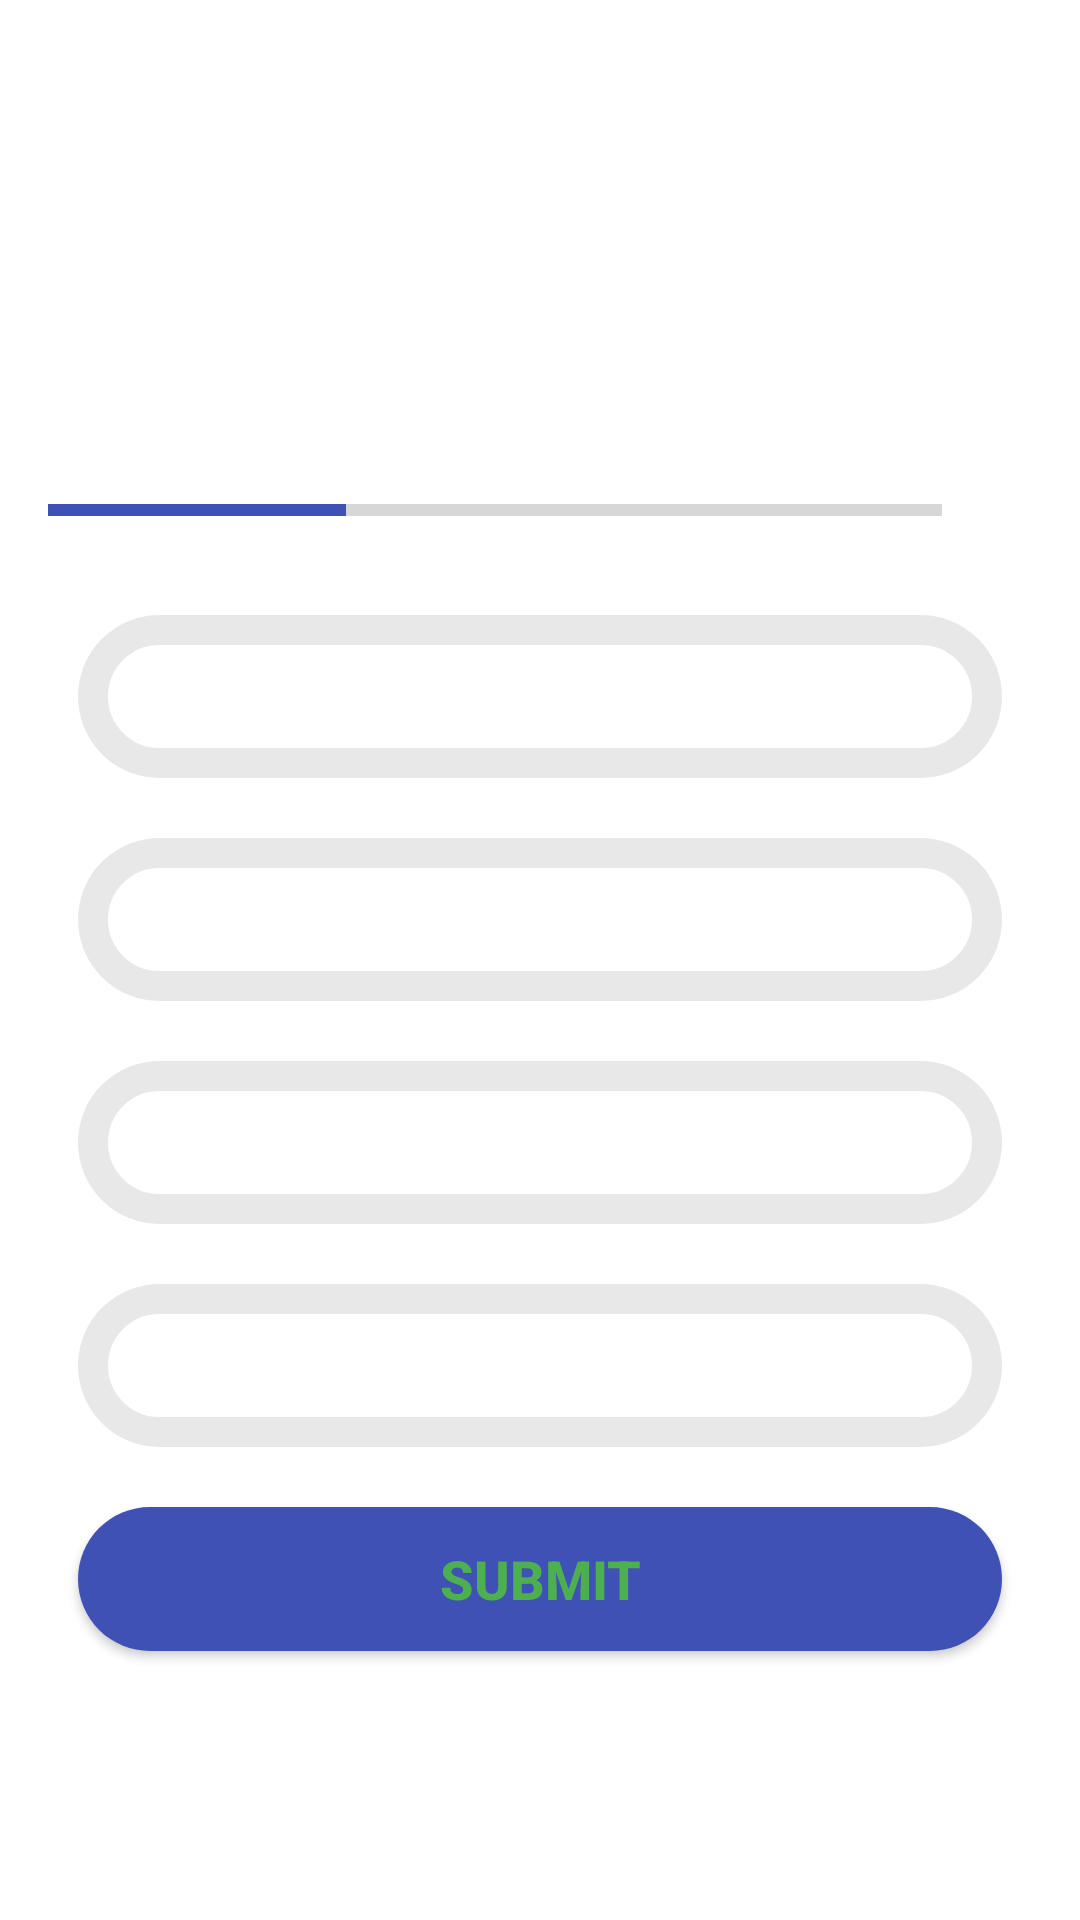

Reconstruct the res/layout file that produces this screen, plus the resources it refers to.
<!-- AndroidManifest.xml: application theme Theme.DatabaseQuizApp -->
<!-- res/layout/activity_crs_questions.xml -->
<?xml version="1.0" encoding="utf-8"?>
<ScrollView xmlns:android="http://schemas.android.com/apk/res/android"
    xmlns:app="http://schemas.android.com/apk/res-auto"
    xmlns:tools="http://schemas.android.com/tools"
    android:layout_width="match_parent"
    android:layout_height="match_parent"
    android:background="@drawable/ic_background"
    android:fillViewport="true"
    tools:context=".activities.CrsQuestionsActivity">

    <LinearLayout
        android:layout_width="match_parent"
        android:layout_height="wrap_content"
        android:gravity="center"
        android:orientation="vertical"
        android:padding="16dp">


        <TextView
            android:id="@+id/tv_question"
            android:layout_width="match_parent"
            android:layout_height="wrap_content"
            android:layout_margin="10dp"
            android:gravity="center"
            android:textSize="22sp"
            android:textColor="@color/green"
            tools:text="@string/question"/>

        <LinearLayout
            android:layout_width="match_parent"
            android:layout_height="wrap_content"
            android:gravity="center_vertical"
            android:layout_marginTop="16dp"
            android:orientation="horizontal">

            <ProgressBar
                android:id="@+id/progressBar"
                android:layout_width="0dp"
                android:layout_height="wrap_content"
                style="@style/Widget.AppCompat.ProgressBar.Horizontal"
                android:layout_weight="1"
                android:max="30"
                android:indeterminate="false"
                android:minHeight="50dp"
                android:progressTint="@color/blue"
                android:progress="10"/>

            <TextView
                android:id="@+id/tv_progress"
                android:layout_width="wrap_content"
                android:layout_height="match_parent"
                android:gravity="center"
                android:textColor="@color/blue"
                android:padding="15dp"
                android:textSize="20sp"
                tools:text="1/30"  />

        </LinearLayout>

        <TextView
            android:id="@+id/tv_option_one"
            android:layout_width="match_parent"
            android:layout_height="wrap_content"
            android:layout_margin="10dp"
            android:gravity="center"
            android:padding="15dp"
            android:background="@drawable/default_option_border_bg"
            android:textColor="@color/black"
            android:textSize="18sp"
            tools:text="Apple"/>

        <TextView
            android:id="@+id/tv_option_two"
            android:layout_width="match_parent"
            android:layout_height="wrap_content"
            android:layout_margin="10dp"
            android:gravity="center"
            android:padding="15dp"
            android:background="@drawable/default_option_border_bg"
            android:textColor="@color/black"
            android:textSize="18sp"
            tools:text="Apple"/>

        <TextView
            android:id="@+id/tv_option_three"
            android:layout_width="match_parent"
            android:layout_height="wrap_content"
            android:layout_margin="10dp"
            android:gravity="center"
            android:padding="15dp"
            android:background="@drawable/default_option_border_bg"
            android:textColor="@color/black"
            android:textSize="18sp"
            tools:text="Apple"/>

        <TextView
            android:id="@+id/tv_option_four"
            android:layout_width="match_parent"
            android:layout_height="wrap_content"
            android:layout_margin="10dp"
            android:gravity="center"
            android:padding="15dp"
            android:background="@drawable/default_option_border_bg"
            android:textColor="@color/black"
            android:textSize="18sp"
            tools:text="Apple"/>

        <Button
            android:id="@+id/btn_submit"
            android:layout_width="match_parent"
            android:layout_height="wrap_content"
            android:layout_marginTop="20dp"
            android:layout_margin="10dp"
            android:background="@drawable/button_corner_radius"
            android:text="SUBMIT"
            android:textSize="18sp"
            android:textStyle="bold"
            android:textColor="@color/green"/>


    </LinearLayout>

</ScrollView>
<!-- resources referenced by this layout -->
<resources>
  <color name="black">#FF000000</color>
  <color name="blue">#3F51B5</color>
  <color name="green">#4CAF50</color>
  <!-- drawable button_corner_radius (drawable) -->
  <?xml version="1.0" encoding="utf-8"?>
  <shape xmlns:android="http://schemas.android.com/apk/res/android"
      android:shape="rectangle">
  
      <corners android:radius="35dp"/>
      <solid android:color="@color/blue"/>
  
  </shape>
  <!-- drawable default_option_border_bg (drawable) -->
  <?xml version="1.0" encoding="utf-8"?>
  <shape xmlns:android="http://schemas.android.com/apk/res/android"
      android:shape="rectangle">
  
      <stroke
          android:width="10dp"
          android:color="#E8E8E8"/>
      <solid android:color="@color/white"/>
      <corners android:radius="40dp"/>
  
  </shape>
  <string name="question">What is this?</string>
  <style name="Theme.DatabaseQuizApp" parent="Theme.MaterialComponents.DayNight.NoActionBar">
          
  
          <item name="colorOnPrimary">@color/white</item>
          
          <item name="colorSecondary">@color/teal_200</item>
          <item name="colorSecondaryVariant">@color/teal_700</item>
          <item name="colorOnSecondary">@color/black</item>
          
          <item name="android:statusBarColor">?attr/colorPrimaryVariant</item>
          
      </style>
  <color name="white">#FFFFFFFF</color>
  <color name="teal_200">#FF03DAC5</color>
  <color name="teal_700">#FF018786</color>
</resources>
